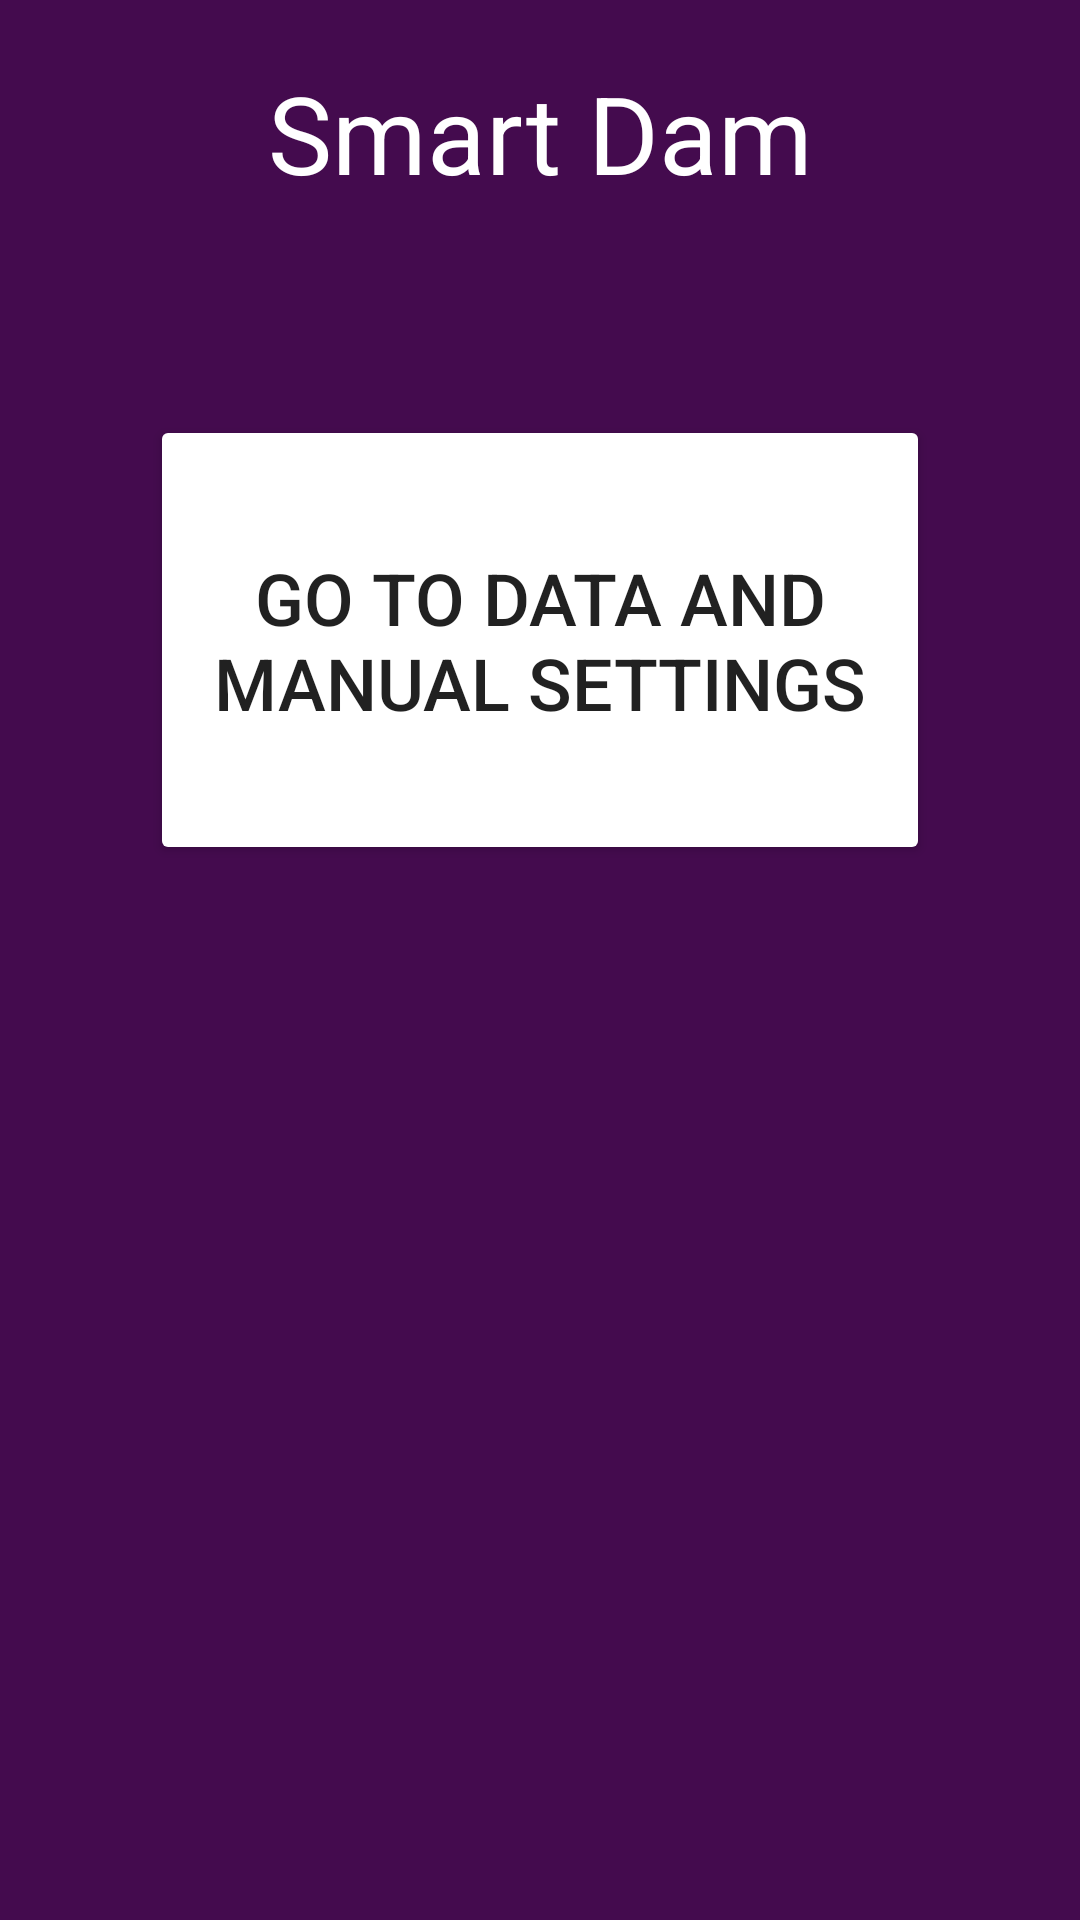

Produce the Android XML layout that renders to this screen, including the resource entries it uses.
<!-- AndroidManifest.xml: application theme Theme.SmartDamApp -->
<!-- res/layout/activity_main.xml -->
<?xml version="1.0" encoding="utf-8"?>

<LinearLayout xmlns:android="http://schemas.android.com/apk/res/android"
    xmlns:app="http://schemas.android.com/apk/res-auto"
    xmlns:tools="http://schemas.android.com/tools"
    android:layout_width="match_parent"
    android:layout_height="match_parent"
    android:animationCache="false"
    android:background="#000000"
    android:backgroundTint="#440B4E"
    android:backgroundTintMode="add"
    android:orientation="vertical"
    tools:context=".MainActivity">

    <TextView
        android:id="@+id/titleDam"
        android:layout_width="match_parent"
        android:layout_height="wrap_content"
        android:layout_marginLeft="20dp"
        android:layout_marginTop="20dp"
        android:layout_marginRight="20dp"
        android:layout_marginBottom="50dp"
        android:text="Smart Dam"
        android:textAlignment="center"
        android:textColor="#FFFFFF"
        android:textSize="36sp" />

    <Button
        android:id="@+id/buttonManual"
        android:layout_width="match_parent"
        android:layout_height="150dp"
        android:layout_marginLeft="50dp"
        android:layout_marginTop="20dp"
        android:layout_marginRight="50dp"
        android:layout_marginBottom="20dp"
        android:backgroundTint="#FFC517"
        android:backgroundTintMode="add"
        android:text="Go to data and manual settings"
        android:textSize="24sp" />

</LinearLayout>
<!-- resources referenced by this layout -->
<resources>
  <style name="Theme.SmartDamApp" parent="Theme.MaterialComponents.DayNight.NoActionBar">
          
          <item name="colorPrimary">@color/purple_500</item>
          <item name="colorPrimaryVariant">@color/purple_700</item>
          <item name="colorOnPrimary">@color/white</item>
          
          <item name="colorSecondary">@color/teal_200</item>
          <item name="colorSecondaryVariant">@color/teal_700</item>
          <item name="colorOnSecondary">@color/black</item>
          
          <item name="android:statusBarColor" tools:targetApi="l">?attr/colorPrimaryVariant</item>
          
      </style>
  <!-- not gathered from this repository: default colours our renderer supplied (Android Studio template values) -->
  <color name="purple_500">#FF6200EE</color>
  <color name="purple_700">#FF3700B3</color>
  <color name="teal_200">#FF03DAC5</color>
  <color name="teal_700">#FF018786</color>
  <color name="black">#FF000000</color>
  <color name="white">#FFFFFFFF</color>
</resources>
